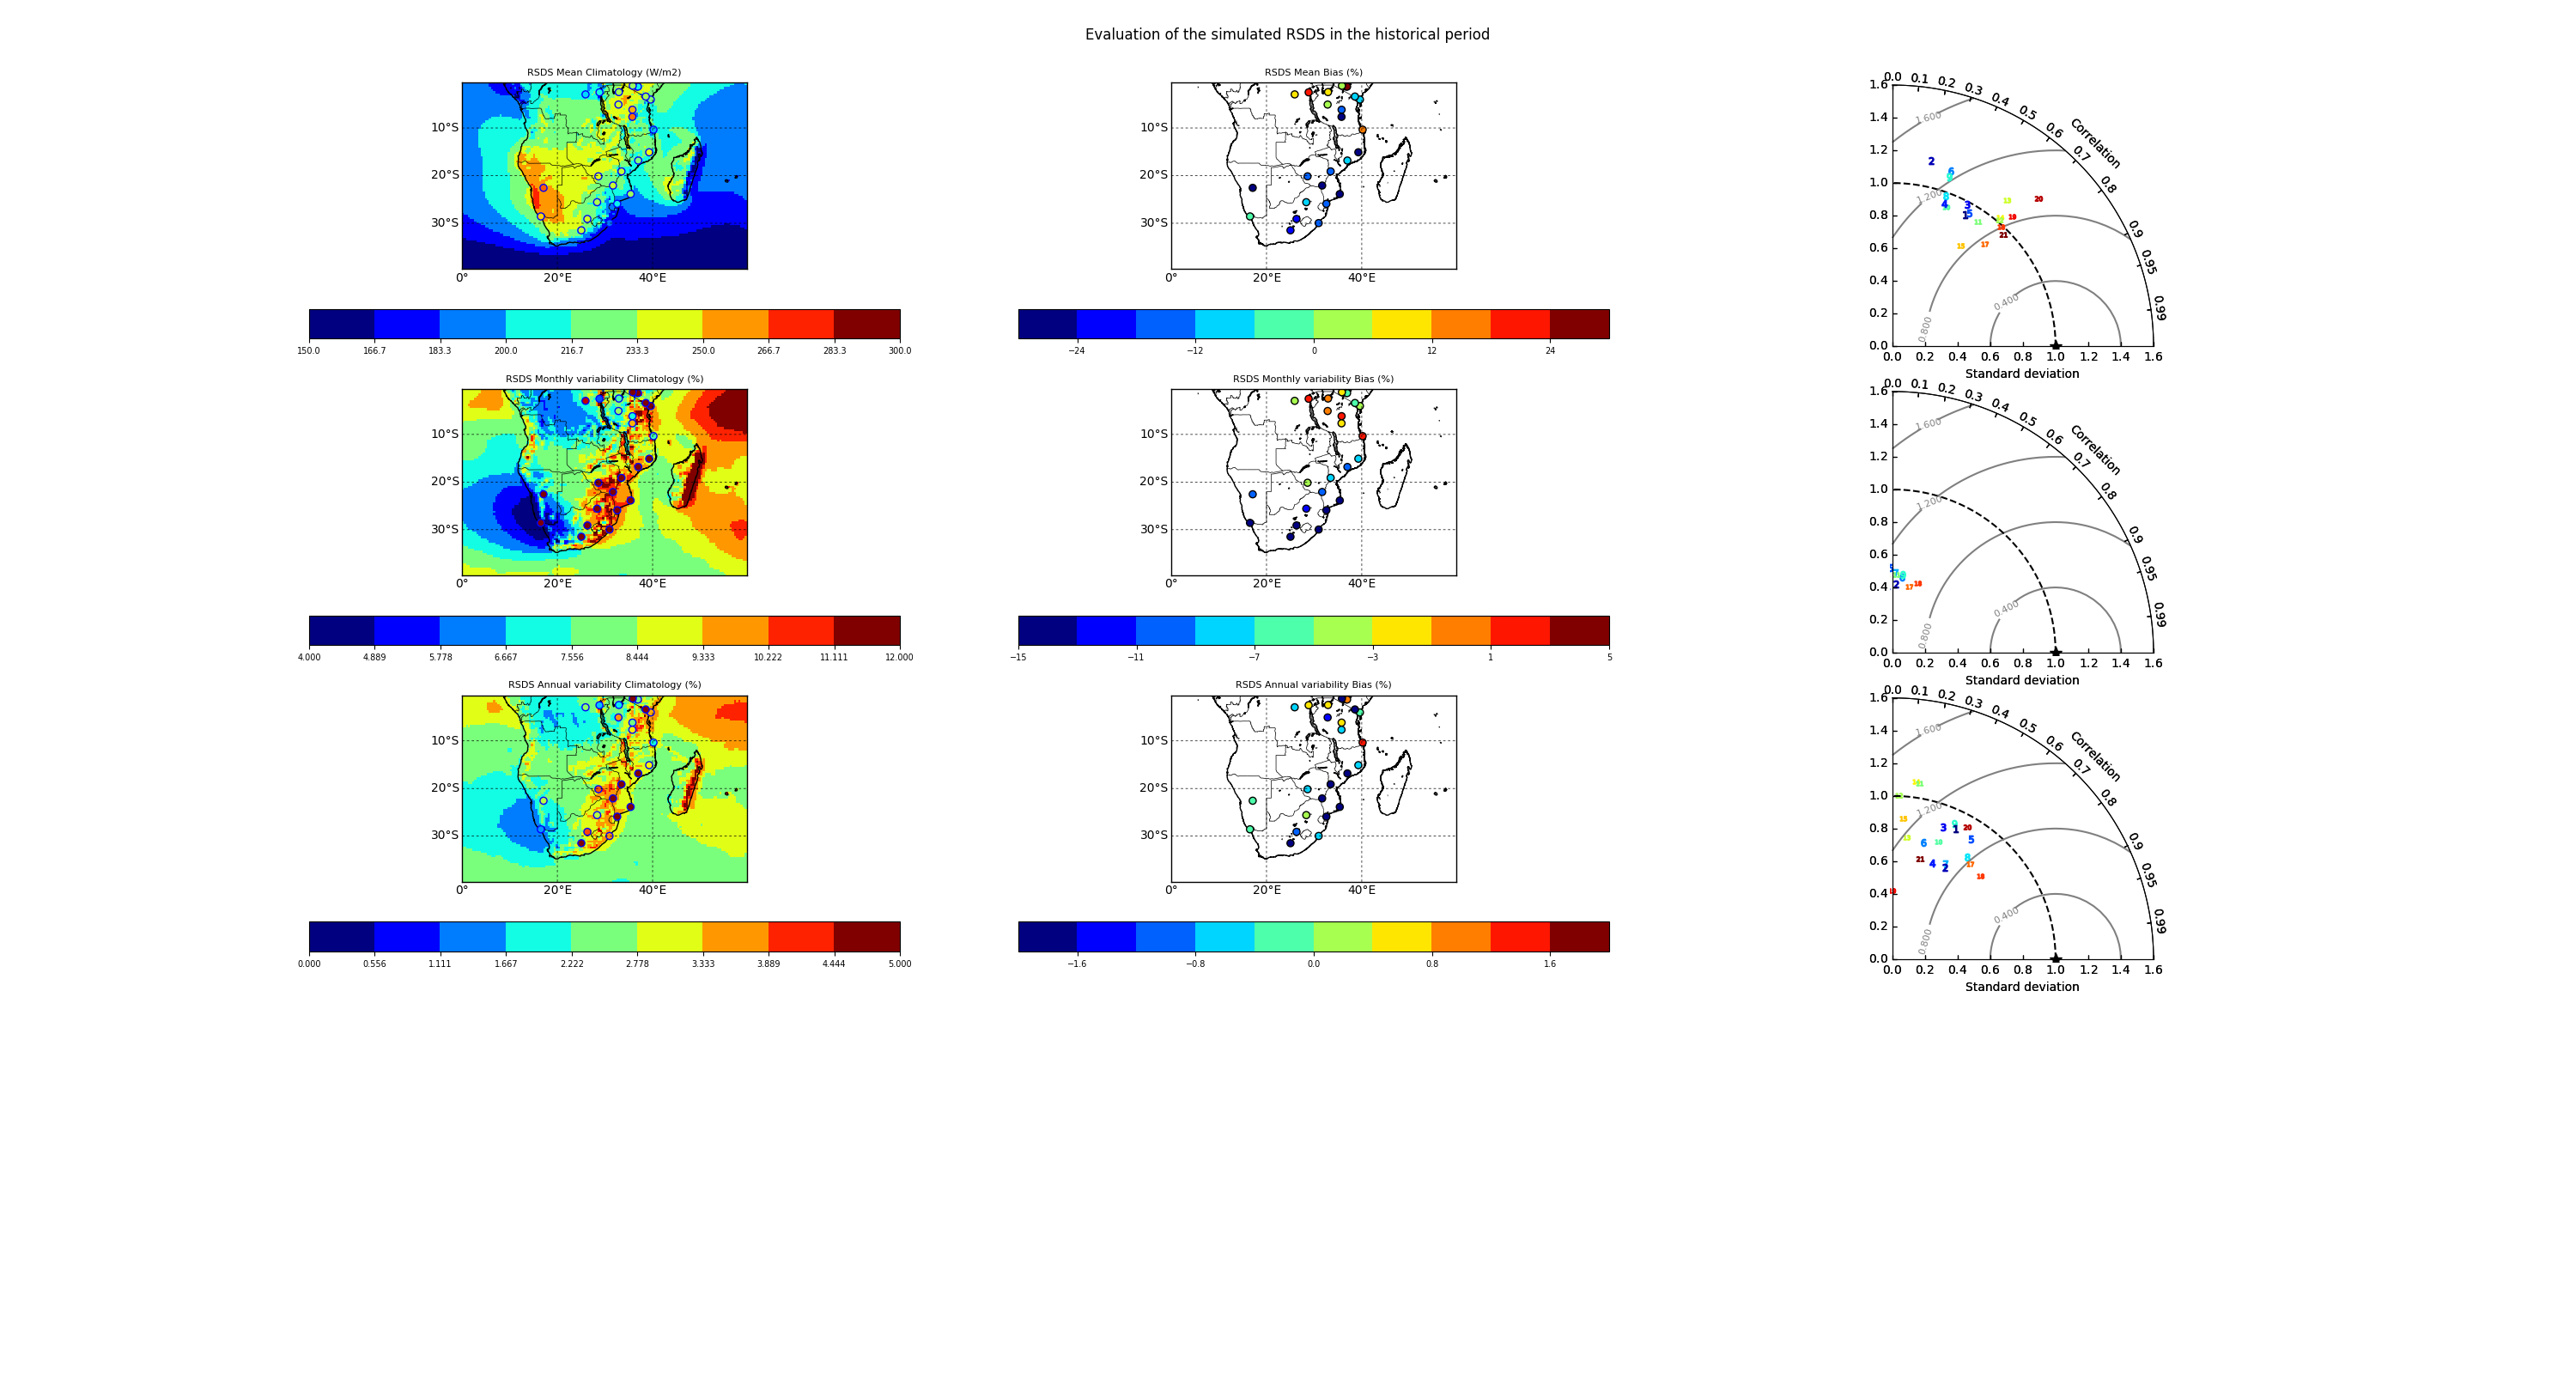

Recreate this plot in Python.
#!/usr/bin/env python
"""
========
Ctang, A map of mean max and min of ensembles
        from CORDEX AFR-44, in Southern Africa
        Data was restored on titan
========
"""
import math
import subprocess
import numpy as np
import pandas as pd
import matplotlib as mpl
import matplotlib.pyplot as plt
import matplotlib.gridspec as gridspec
from scipy import stats
from matplotlib.ticker import AutoMinorLocator
from mpl_toolkits.basemap import Basemap , addcyclic
import textwrap


# to load my functions
import sys 
sys.path.append('/Users/ctang/Code/Python/')
import Taylor
import ctang

#=================================================== Definitions
Data='/Users/ctang/Code/CORDEX_AFR_studies/data/'
OBS_Dir='/Users/ctang/Code/CORDEX_AFR_studies/data/OBS/'
N_model = 21
VAR ='rsds' # ,'tas','sfcWind') #,'PVpot')
OBSvar = 'ssrd'
N_column = 3
N_row = 3
N_plot = N_column*N_row
#=================================================== test
##
#=================================================== end of test
RCM_Model=(\
	'CCCma-CanESM2_SMHI-RCA4_v1',\
	'CNRM-CERFACS-CNRM-CM5_SMHI-RCA4_v1',\
	'CSIRO-QCCCE-CSIRO-Mk3-6-0_SMHI-RCA4_v1',\
	'ICHEC-EC-EARTH_SMHI-RCA4_v1',\
	'IPSL-IPSL-CM5A-MR_SMHI-RCA4_v1',\
	'MIROC-MIROC5_SMHI-RCA4_v1',\
	'MOHC-HadGEM2-ES_SMHI-RCA4_v1',\
	'MPI-M-MPI-ESM-LR_SMHI-RCA4_v1',\
	'NCC-NorESM1-M_SMHI-RCA4_v1',\
	'NOAA-GFDL-GFDL-ESM2M_SMHI-RCA4_v1',\
        \
	'CNRM-CERFACS-CNRM-CM5_CLMcom-CCLM4-8-17_v1',\
	'ICHEC-EC-EARTH_CLMcom-CCLM4-8-17_v1',\
	'MOHC-HadGEM2-ES_CLMcom-CCLM4-8-17_v1',\
	'MPI-M-MPI-ESM-LR_CLMcom-CCLM4-8-17_v1',\
	'ICHEC-EC-EARTH_DMI-HIRHAM5_v2',\
	'NCC-NorESM1-M_DMI-HIRHAM5_v1',\
	'ICHEC-EC-EARTH_KNMI-RACMO22T_v1',\
	'MOHC-HadGEM2-ES_KNMI-RACMO22T_v2',\
	'ICHEC-EC-EARTH_MPI-CSC-REMO2009_v1',\
	'IPSL-IPSL-CM5A-LR_GERICS-REMO2009_v1',\
	'MPI-M-MPI-ESM-LR_MPI-CSC-REMO2009_v1')

#=================================================== reading data
# reading GEBA

OBSfile='/Users/ctang/climate/GLOBALDATA/OBSDATA/GEBAdata/GEBA_5year_Southern_Africa'
GEBA = pd.DataFrame.from_csv(OBSfile,index_col=[0])
print GEBA.yearmean
print GEBA.columns.values
print GEBA.lat

# Read lon,lat for model
lons,lats=ctang.read_lonlat_netcdf(\
        Data+VAR+'_AFR-44_'+RCM_Model[1]+'.hist.day.1970-1999.SA.timmean.nc')

# get the index of model map, which covers the station
idx=np.zeros((2,GEBA.lon.count()))
for i in range(GEBA.lon.count()):
    idx[0,i] = (np.abs(lons[0,:]-GEBA.lon[i])).argmin()
    idx[1,i] = (np.abs(lats[:,0]-GEBA.lat[i])).argmin()


# 21 * 4 table: 21 models vs 4 vars
filefix=(\
        '.hist.day.1970-1999.SA.timmean.nc',\
        '.hist.day.1970-1999.SA.detrended.daymean.maskannual.timstd.nc',\
        '.hist.day.1970-1999.SA.monmean.detrended.maskannual.timstd.nc',\
        '.hist.day.1970-1999.SA.yearmean.detrended.masknoooon.timstd.nc')

# Read lon,lat for OBS
lonsOBS = np.array(GEBA.lon)
latsOBS = np.array(GEBA.lat)



# read RCMs model data
#=================================================== 
# Read Ensmean of timmean for CORDEX & OBS
timmean_CORDEX=np.array([ctang.read_lonlatmap_netcdf(VAR,\
        Data+VAR+'_AFR-44_'+RCM_Model[i]+filefix[0])\
        for i in range(N_model)])

# Read Ensmean of daily std for CORDEX & OBS
#dailystd_CORDEX=np.array([ctang.read_lonlatmap_netcdf(VAR,\
        #Data+VAR+'_AFR-44_'+RCM_Model[i]+filefix[1]) for i in range(N_model)])

# Read Ensmean of monthly std for CORDEX & OBS
monstd_CORDEX=np.array([ctang.read_lonlatmap_netcdf(VAR,\
        Data+VAR+'_AFR-44_'+RCM_Model[i]+filefix[2]) for i in range(N_model)])

# Read Ensmean of annual std for CORDEX & OBS
annualstd_CORDEX=np.array([ctang.read_lonlatmap_netcdf(VAR,\
        Data+VAR+'_AFR-44_'+RCM_Model[i]+filefix[3]) for i in range(N_model)])

#=================================================== cal
# remove the missing points
#timmean_CORDEX_remap[timmean_CORDEX_remap > 100055] = np.nan
#dailystd_CORDEX_remap[dailystd_CORDEX_remap > 100000] = np.nan
#monstd_CORDEX_remap[monstd_CORDEX_remap > 100000] = np.nan
#annualstd_CORDEX_remap[annualstd_CORDEX_remap > 100000] = np.nan

# Ensmean of CORDEX 
Ensmean_timmean_CORDEX=np.mean(timmean_CORDEX,axis=0)
#Ensmean_dailystd_CORDEX=np.mean(dailystd_CORDEX,axis=0)*100/Ensmean_timmean_CORDEX
Ensmean_monstd_CORDEX=np.mean(monstd_CORDEX,axis=0)*100/Ensmean_timmean_CORDEX
Ensmean_annualstd_CORDEX=np.mean(annualstd_CORDEX,axis=0)*100/Ensmean_timmean_CORDEX

# CORDEX over the satation
timmean_CORDEX_station=np.zeros((N_model,GEBA.lon.count()))
monstd_CORDEX_station=np.zeros((N_model,GEBA.lon.count()))
annualstd_CORDEX_station=np.zeros((N_model,GEBA.lon.count()))
for n in range(N_model):
    for i in range(GEBA.lon.count()):
        timmean_CORDEX_station[n,i]=timmean_CORDEX[n,idx[1,i],idx[0,i]]
        monstd_CORDEX_station[n,i]=monstd_CORDEX[n,idx[1,i],idx[0,i]]
        annualstd_CORDEX_station[n,i]=annualstd_CORDEX[n,idx[1,i],idx[0,i]]

# for OBS
#dailystd_OBS = dailystd_OBS*100/Ensmean_timmean_CORDEX_remap
timmean_OBS= np.array(GEBA.yearmean)
monstd_OBS = np.array(GEBA.mon_std)*100/np.mean(timmean_CORDEX_station,axis=0)
annualstd_OBS = np.array(GEBA.year_std)*100/np.mean(timmean_CORDEX_station,axis=0)

# Ensmean of Bias
Ensmean_timmean_Bias=np.zeros((GEBA.lon.count()))
Ensmean_monstd_Bias=np.zeros((GEBA.lon.count()))
Ensmean_annualstd_Bias=np.zeros((GEBA.lon.count()))

for i in range(GEBA.lon.count()):
    Ensmean_timmean_Bias[i]=Ensmean_timmean_CORDEX[idx[1,i],idx[0,i]] - timmean_OBS[i]
    Ensmean_monstd_Bias[i]=Ensmean_monstd_CORDEX[idx[1,i],idx[0,i]] - monstd_OBS[i]
    Ensmean_annualstd_Bias[i]=Ensmean_annualstd_CORDEX[idx[1,i],idx[0,i]] - annualstd_OBS[i]


Climatology=np.array([ Ensmean_timmean_CORDEX,Ensmean_monstd_CORDEX, Ensmean_annualstd_CORDEX])
OBSData=np.array([ timmean_OBS, monstd_OBS, annualstd_OBS])
BiasData=np.array([ Ensmean_timmean_Bias, Ensmean_monstd_Bias, Ensmean_annualstd_Bias])

print BiasData[2]
print OBSData[1]
print Climatology[2]

print BiasData.shape

print OBSData.shape

#=================================================== input
## Reference dataset

RefStd = np.array([np.nanstd(var) for var in (\
        timmean_OBS.flatten(),\
        (monstd_OBS).flatten(),\
        (annualstd_OBS).flatten())])
print RefStd
#RefStd = np.array([ RefStd[0],RefStd[1]*100, RefStd[2]*100, RefStd[3]*100])


# to get std and corr: 1st, make nan = mask
Samples0 = np.array([[np.nanstd(m,ddof=1)/RefStd[0], \
        np.ma.corrcoef(timmean_OBS,m,allow_masked='Ture')[0,1]]\
        for m in [np.ma.array(timmean_CORDEX_station[i,:], \
            mask=np.isnan(timmean_CORDEX_station[i,:])) \
            for i in range(N_model)]])

# time variability are needed to be normalised by Ensmean_timmean_CORDEX_remap
Samples1 = np.array([[np.nanstd(m,ddof=1)/RefStd[1], \
        np.ma.corrcoef(monstd_OBS,m,allow_masked='Ture')[0,1]] for m in \
        [np.ma.array(monstd_CORDEX_station[i,:], \
            mask=np.isnan(monstd_CORDEX_station[i,:])) \
            for i in range(N_model)]])

Samples2 = np.array([[np.nanstd(m,ddof=1)/RefStd[2], \
        np.ma.corrcoef(annualstd_OBS.flatten(),m,allow_masked='Ture')[0,1]] for m in \
        [np.ma.array(annualstd_CORDEX_station[i,:].flatten(), \
            mask=np.isnan(annualstd_CORDEX_station[i,:].flatten())) \
            for i in range(N_model)]])
SAMPLE=np.array([Samples0, Samples1, Samples2 ])

print timmean_CORDEX_station.shape
print RefStd.shape
print RefStd
print SAMPLE[1].shape
#=================================================== end of cal
#=================================================== plot
Title='Evaluation of the simulated RSDS in the historical period'
TTT1=('Climatology','Bias','Taylor diagram')
TTT0=('Mean', 'Monthly variability', 'Annual variability')
#=================================================== 
Unit=(\
    ('(W/m2)','(%)','(%)'),\
    ('(%)','(%)','(%)'),\
    ('(%)','(%)','(%)'))
#=================================================== 
cmap = plt.cm.jet
def PlotScatter(x,y,c,m,k,axx,vmin,vmax):
    cmap = plt.cm.jet
    cmaplist = [cmap(i) for i in range(cmap.N)]
    bounds = np.linspace(vmin,vmax,11)
    norm = mpl.colors.BoundaryNorm(bounds, cmap.N)
    
    map=Basemap(projection='cyl',\
        llcrnrlat=lats[:,0].min(),urcrnrlat=lats[:,0].max(),\
        llcrnrlon=lons[0,:].min(),urcrnrlon=lons[0,:].max(),resolution='h')
    ctang.setMap(map)

    sc=plt.scatter(x, y, c=c, cmap=cmap,norm=norm,edgecolors='black',zorder=2,vmin=vmin, vmax=vmax,\
            s=35)
    
    axx.xaxis.set_visible(False)
    axx.yaxis.set_visible(False)

    plt.title('RSDS '+TTT0[m]+' '+TTT1[k]+' '+Unit[m][k],fontsize= 8)
    #plt.colorbar(cmap=plt.cm.jet,orientation='horizontal',shrink=1) 
    cb=plt.colorbar(sc,orientation='horizontal',shrink=1)
    cb.ax.tick_params(labelsize=7) 

def PlotMap(array2D,lons,lats,m,k,axx,vmin,vmax):
    cmap = plt.cm.jet
    cmaplist = [cmap(i) for i in range(cmap.N)]
    bounds = np.linspace(vmin,vmax,10)
    norm = mpl.colors.BoundaryNorm(bounds, cmap.N)
    map=Basemap(projection='cyl',llcrnrlat=lats[:,0].min(),urcrnrlat=lats[:,0].max(),\
            llcrnrlon=lons[0,:].min(),urcrnrlon=lons[0,:].max(),resolution='l')
    ctang.setMap(map)

    x,y=map(lats,lons)
    map.pcolormesh(y,x,array2D,cmap=cmap,norm=norm,vmin=vmin,vmax=vmax)
    axx.xaxis.set_visible(False)
    axx.yaxis.set_visible(False)

    plt.title('RSDS '+TTT0[m]+' '+TTT1[k]+' '+Unit[m][k],fontsize= 8)
    cb=plt.colorbar(cmap=plt.cm.jet,orientation='horizontal',shrink=1) 
    cb.ax.tick_params(labelsize=7) 
#=================================================== 
#=================================================== ploting
fig, axes = plt.subplots(nrows=N_row, ncols=N_column,\
        figsize=(30, 16),facecolor='w', edgecolor='k') # figsize=(w,h)
fig.subplots_adjust(left=0.12,bottom=0.3,right=0.9,hspace=0.15,top=0.94,wspace=0.2)
#=================================================== 
LIMIT=np.array([\
        [[150,300],[-30,30]],\
        [[4,12],[-15,5]],\
        [[0,5],[-2,2]]])

for m in range(N_row):
    for k in range(N_column):
        print 'm='+str(m),'k='+str(k)
        plt.sca(axes[m,k]) # active shis subplot for GCM
        axx=axes[m,k]
        if k == 0:
            axx=axes[m,k]
            # mean
            PlotMap(Climatology[m],lons,lats,m,k,axx,LIMIT[m,k][0],LIMIT[m,k][1])
            axx.scatter(lonsOBS, latsOBS, c=OBSData[m], \
                edgecolors='b',zorder=2,\
                vmin=LIMIT[m,k][0], vmax=LIMIT[m,k][1], s=35, cmap=cmap)
        if k == 1:
            # plot bias
            PlotScatter(lonsOBS,latsOBS,BiasData[m],m,k,axx,LIMIT[m,k][0],LIMIT[m,k][1])
        if k == 2:
            Taylor.TaylorPlot(SAMPLE[m],1,fig,(N_row,N_column,m*N_column+k+1),axx)
#TaylorPlot(samples,refstd,fig,rect,ax4):

#=================================================== test
## Now adding the colorbar
#cbaxes = fig.add_axes([0.8, 0.1, 0.03, 0.8]) 
#cb = plt.colorbar(ax1, cax = cbaxes)  
#=================================================== end test
#ax1 = plt.subplot(11,2,22)
#ax1.axis('off')
#plt.colorbar(cax,cmap=plt.cm.bwr,orientation='horizontal',shrink=0.9) 

plt.suptitle(Title)

#plt.tight_layout()
#plt.savefig('evaluation.eps',format='eps')
#plt.savefig('evaluation.pdf')
plt.savefig('evaluation.rsds.station.png')
plt.show()

quit()
